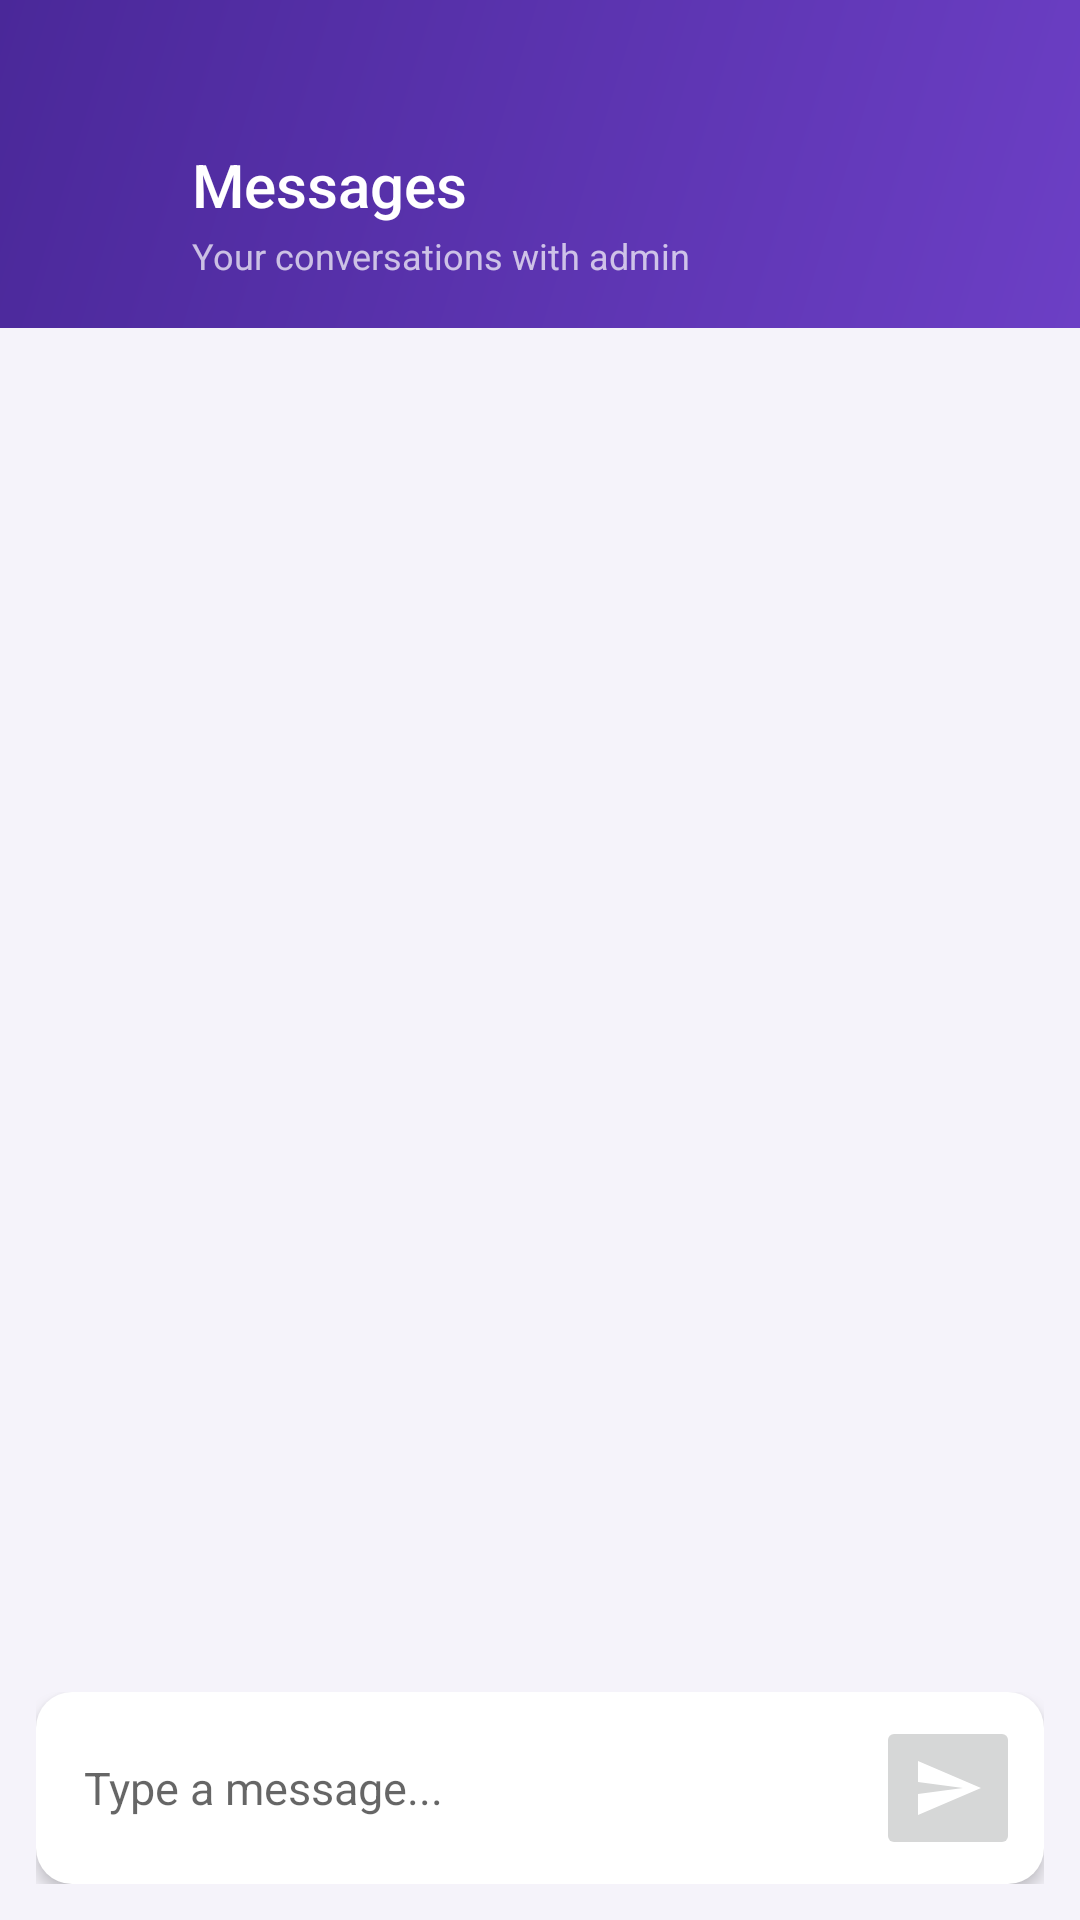

Layout XML and referenced resources for this Android screen:
<!-- AndroidManifest.xml: application theme AppTheme -->
<!-- res/layout/activity_message.xml -->
<?xml version="1.0" encoding="utf-8"?>
<LinearLayout xmlns:android="http://schemas.android.com/apk/res/android"
    android:layout_width="match_parent"
    android:layout_height="match_parent"
    xmlns:app="http://schemas.android.com/apk/res-auto"
    android:background="@color/bg"
    android:orientation="vertical">

    
    <LinearLayout
        android:layout_width="match_parent"
        android:layout_height="wrap_content"
        android:background="@drawable/bg_gradient_header"
        android:gravity="center_vertical"
        android:orientation="horizontal"
        android:paddingStart="@dimen/screen_padding"
        android:paddingEnd="@dimen/screen_padding"
        android:paddingTop="@dimen/header_padding_top"
        android:paddingBottom="16dp">

        
        <ImageButton
            android:id="@+id/btnBack"
            android:layout_width="40dp"
            android:layout_height="40dp"
            android:background="@drawable/bg_cam_back_btn"
            android:contentDescription="Back"
            android:padding="8dp"
            android:src="@drawable/ic_arrow_back"
            app:tint="@color/white" />

        <LinearLayout
            android:layout_width="0dp"
            android:layout_height="wrap_content"
            android:layout_weight="1"
            android:layout_marginStart="4dp"
            android:orientation="vertical">

            <TextView
                android:layout_width="wrap_content"
                android:layout_height="wrap_content"
                android:fontFamily="sans-serif-medium"
                android:text="Messages"
                android:textColor="@color/white"
                android:textSize="20sp" />

            <TextView
                android:layout_width="wrap_content"
                android:layout_height="wrap_content"
                android:layout_marginTop="2dp"
                android:text="Your conversations with admin"
                android:textColor="#B3FFFFFF"
                android:textSize="12sp" />
        </LinearLayout>
    </LinearLayout>

    
    <ScrollView
        android:id="@+id/scrollMessages"
        android:layout_width="match_parent"
        android:layout_height="0dp"
        android:layout_weight="1"
        android:clipToPadding="false"
        android:paddingStart="@dimen/screen_padding"
        android:paddingEnd="@dimen/screen_padding"
        android:paddingTop="12dp"
        android:paddingBottom="24dp"
        android:fillViewport="true">

        <LinearLayout
            android:layout_width="match_parent"
            android:layout_height="wrap_content"
            android:orientation="vertical">

            
            <TextView
                android:id="@+id/txtEmpty"
                android:layout_width="match_parent"
                android:layout_height="wrap_content"
                android:layout_marginTop="48dp"
                android:gravity="center"
                android:lineSpacingMultiplier="1.4"
                android:text="No messages yet."
                android:textColor="@color/text_secondary"
                android:textSize="14sp"
                android:visibility="gone" />

            
            <LinearLayout
                android:id="@+id/layoutMessages"
                android:layout_width="match_parent"
                android:layout_height="wrap_content"
                android:orientation="vertical"
                android:paddingBottom="8dp" />

        </LinearLayout>
    </ScrollView>

    <LinearLayout
        android:layout_width="match_parent"
        android:layout_height="wrap_content"
        android:orientation="vertical"
        android:padding="12dp"
        android:background="@color/bg">

        <TextView
            android:id="@+id/txtMsgStatus"
            android:layout_width="match_parent"
            android:layout_height="wrap_content"
            android:gravity="center"
            android:textColor="@color/green_text"
            android:textSize="12sp"
            android:visibility="gone"
            android:paddingBottom="6dp"/>

        <LinearLayout
            android:layout_width="match_parent"
            android:layout_height="wrap_content"
            android:background="@drawable/bg_ios_card"
            android:elevation="3dp"
            android:gravity="center_vertical"
            android:orientation="horizontal"
            android:padding="8dp">

            <EditText
                android:id="@+id/etMessage"
                android:layout_width="0dp"
                android:layout_height="wrap_content"
                android:layout_weight="1"
                android:background="@android:color/transparent"
                android:hint="Type a message..."
                android:inputType="textMultiLine|textCapSentences"
                android:maxLines="4"
                android:minHeight="48dp"
                android:padding="8dp"
                android:textColor="@color/black"
                android:textSize="15sp"/>

            <ImageButton
                android:id="@+id/btnSendMessage"
                android:layout_width="48dp"
                android:layout_height="48dp"
                android:layout_marginStart="8dp"
                android:contentDescription="Send"
                android:padding="10dp"
                android:src="@drawable/ic_send"
                app:tint="@color/white"/>

        </LinearLayout>

    </LinearLayout>

</LinearLayout>
<!-- resources referenced by this layout -->
<resources>
  <color name="bg">#FFF5F3FA</color>
  <color name="black">#FF1A1A2E</color>
  <color name="green_text">#FF166534</color>
  <color name="text_secondary">#FF64748B</color>
  <color name="white">#FFFFFFFF</color>
  <dimen name="header_padding_top">48dp</dimen>
  <dimen name="screen_padding">20dp</dimen>
  <!-- drawable bg_gradient_header (drawable) -->
  <?xml version="1.0" encoding="utf-8"?>
  <shape xmlns:android="http://schemas.android.com/apk/res/android">
      <gradient
          android:angle="135"
          android:startColor="@color/primary"
          android:endColor="@color/primary_dark"
          android:type="linear" />
  </shape>
  <!-- drawable bg_ios_card (drawable) -->
  <?xml version="1.0" encoding="utf-8"?>
  <shape xmlns:android="http://schemas.android.com/apk/res/android">
      <solid android:color="@color/surface" />
      <corners android:radius="@dimen/card_radius" />
  </shape>
  <!-- drawable ic_send (drawable) -->
  <vector xmlns:android="http://schemas.android.com/apk/res/android"
      android:width="24dp"
      android:height="24dp"
      android:viewportWidth="24"
      android:viewportHeight="24">
  
      <path
          android:fillColor="#FFFFFF"
          android:pathData="M2,21L23,12L2,3L2,10L17,12L2,14L2,21Z"/>
  </vector>
  <style name="AppTheme" parent="Theme.MaterialComponents.Light.NoActionBar">
          <item name="colorPrimary">@color/primary</item>
          <item name="colorPrimaryDark">@color/primary_dark</item>
          <item name="colorPrimaryVariant">@color/primary_dark</item>
          <item name="colorAccent">@color/accent</item>
          <item name="colorSecondary">@color/accent</item>
          <item name="android:windowBackground">@color/bg</item>
          <item name="android:statusBarColor">@color/primary_dark</item>
          <item name="android:windowLightStatusBar">false</item>
          <item name="android:navigationBarColor">@color/white</item>
          <item name="android:windowLightNavigationBar">true</item>
      </style>
  <color name="primary">#6C3FC5</color>
  <color name="primary_dark">#4A2899</color>
  <color name="surface">#FFFFFFFF</color>
  <dimen name="card_radius">12dp</dimen>
  <color name="accent">#9C4DCC</color>
</resources>
